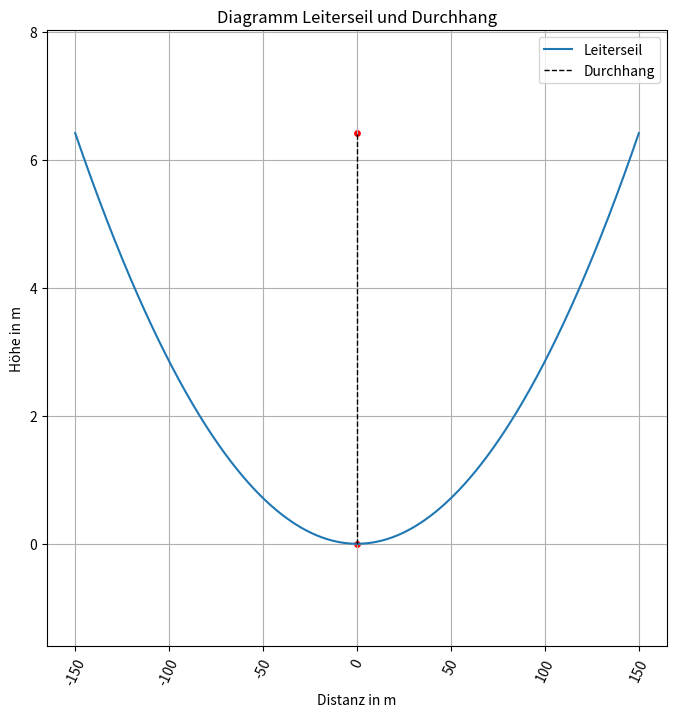
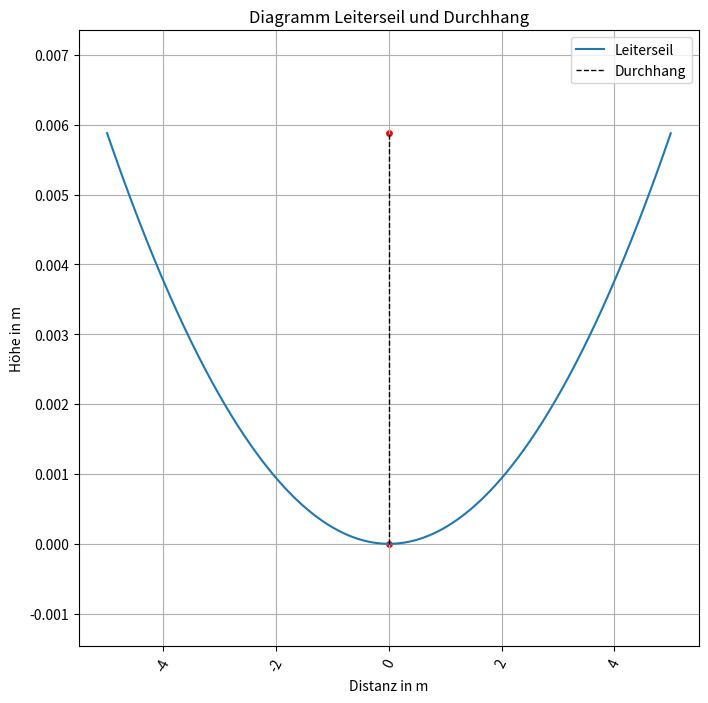

These figures' Python source, in order:
import math
from typing import Tuple, Any, List

import numpy as np
from numpy import ndarray, dtype
import matplotlib.pyplot as plt


def kettenleiter(h: float, w: float, x: float) -> float:
    """
    Funktion zur Berechnung der Postion y(x) eines Kettenleiters
    h: Horizontale Kraft in N/mm2
    w: Leitergewicht pro Längeneinheit in N/m
    x: Postion x für die y bestimmt werden soll in m
    """
    y = h / w * ((math.cosh((w * x) / h)) - 1)
    return y


def kettenleiter_gesamt(h: float, w: float, s: float) -> tuple[ndarray[Any, dtype[Any]], list[float]]:
    """
    Funktion zur Berechnung des gesamten Kettenleiters
    h: Horizontale Kraft in N/mm2
    w: Leitergewicht pro Längeneinheit in N/m
    s: Spannweite in m
    """
    x = np.arange(-s/2, s/2, 0.001)
    y = []
    for count, item in enumerate(x):
        y_yield = kettenleiter(h, w, item)
        y.append(y_yield)
    kettenleiter_plot(x, y)
    return x, y


def kettenleiter_plot(x, y):
    fig = plt.figure(figsize=(8, 8))
    fig.canvas.header_visible = False
    plt.title('Diagramm Leiterseil und Durchhang')
    fig.canvas.toolbar_position = 'top'
    plt.grid(which='major', axis='both')
    plt.plot(x, y, label="Leiterseil")
    plt.scatter(0, max(y), s=15, color='red')
    plt.scatter(0, 0, s=15, color='red')
    plt.vlines(x=0, ymin=0, ymax=max(y), color='black', linestyle='dashed', linewidth=1, label='Durchhang')
    h1, l1 = plt.gca().get_legend_handles_labels()
    plt.xlabel("Distanz in m")
    plt.xticks(rotation=65)
    plt.ylim(-max(y)*0.5/2, max(y)*2.5/2)
    plt.ylabel("Höhe in m")
    plt.legend(h1, l1)
    #plt.gca().set_aspect('equal')
    #plt.subplots_adjust(bottom=.25, left=.25)
    fig.canvas.draw()
    fig.canvas.flush_events()
    plt.show()


def durchhang(h: float, w: float, s: float) -> float:
    """
    Funktion zur Berechnung des maximalen Durchhangs
    h: Horizontale Kraft in N/mm2
    w: Leitergewicht pro Längeneinheit in N/m
    s: Spannweite in m
    """
    d = h / w * ((math.cosh((w * s) / (2 * h))) - 1)
    print("Maximaler Durchhang in m:", d)
    return d


if __name__ == "__main__":
    # Beispielrechnung gemäss Cigre 324 WG B2-12 Calculation of Sag-tension for Overhead Power Lines - Seite 10 →
    # Verifiziert
    kettenleiter_gesamt(h=28000, w=15.97, s=300)
    # Beispielrechnung gemäss Cigre 324 WG B2-12 Calculation of Sag-tension for Overhead Power Lines - Seite 11 →
    # Verifiziert
    durchhang(h=28000, w=15.97, s=300)

    # [redacted]
    kettenleiter_gesamt(h=58982, w=27.743, s=10)
    durchhang(h=58982, w=27.743, s=10)